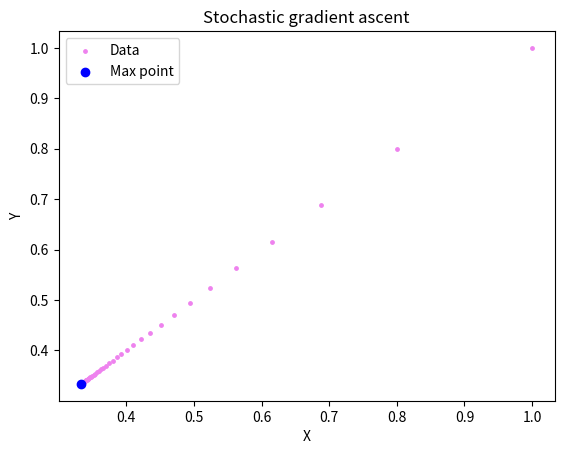
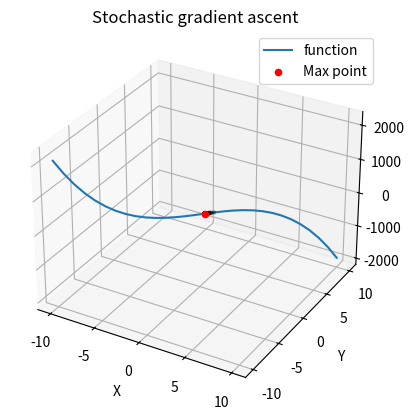

Here is the Python script that generated these plots, in order:
# WSI zadanie 1
# Ewelina Fiuk, 304037

import numpy as np
import matplotlib.pyplot as plt
from sympy import *
from mpl_toolkits import mplot3d

x, y = symbols('x y', real = True)

def derivative_x(x0, y0, function):
    f = diff(function, x)
    return f.subs(x, x0).subs(y, y0)

def derivative_y(x0, y0, function):
    f = diff(function, y)
    return f.subs(x, x0).subs(y, y0)

def gradient(x0, y0, function):
    return np.array([derivative_x(x0, y0, function), derivative_y(x0, y0, function)])

def f_value(x0, y0, function):
    return function.subs(x, x0).subs(y, y0)

def sga(x0, y0, function, num_of_iters, beta):
    '''
    Stochastic Gradient Ascent algorithm
    '''
    x = x0
    y = y0
    xs = []
    ys =[]
    points = []
    function_values = []
    i = 0
    while i < num_of_iters:
        grad = gradient(x, y, function)
        points.append([x,y])
        xs.append(x)
        ys.append(y)
        function_values.append(f_value(points[i][0], points[i][1], function))
        x += grad[0] * beta
        y += grad[1] * beta
        i += 1
    return points, function_values, xs, ys



def make_2d_plot(points, xs, ys):
    plt.figure()
    plt.scatter(xs, ys, label='Data', c="violet", s=6)
    plt.scatter(points[-1:][0][0], points[-1:][0][1], label = "Max point", c="blue")
    plt.xlabel('X')
    plt.ylabel('Y')
    plt.title("Stochastic gradient ascent")
    plt.legend()
    plt.show()

def make_3d_plot(function, points, xs, ys ):
    X = np.linspace(-10, 10, 30)
    Y = np.linspace(-10, 10, 30)
    Z = []
    for x0, y0 in zip(X, Y):
            Z.append(function.subs(x, x0).subs(y,y0))
    plt.figure() 
    ax = plt.axes(projection ='3d') 
    ax.plot3D(X, Y, Z, label = "function") 
    ax.scatter(xs, ys, c = "black", s=5)
    ax.scatter(points[-1:][0][0], points[-1:][0][1], label = "Max point", c="red")
    plt.xlabel('X')
    plt.ylabel('Y')
    plt.title("Stochastic gradient ascent")
    plt.legend()
    plt.show() 

'''
#Example data1
function1 =  x*x*(y+1) + 2*y*y*y + 5*y*y    #max in 0, -5/3
x0 = 1
y0 = -1
beta = 0.001
number_of_iterations = 2000
points, f_values, xs, ys = sga(x0, y0, function1, number_of_iterations, beta )
print(points[-1:][0][0], points[-1:][0][1])
print(f_values[-1:])
make_2d_plot(points, xs, ys)
make_3d_plot(function1, points, xs, ys)
'''

'''
#Example data 2:
function2 = x*x*x + 3*x*y*y +12*x*y         #max in (-2, -2)  
x0 = -2
y0 = 0
beta = 0.01
number_of_iterations = 1000
points, f_values, xs, ys = sga(x0, y0,function2, number_of_iterations, beta )
print(points[-1:][0])
print(f_values[-1:])
make_2d_plot(points, xs, ys)
make_3d_plot(function2, points, xs, ys)
'''

'''
#Example data 3:
function3 = x*x*x + 3*x*y*y - 15*x - 12*y   #max in -2, -1
x0 = -2
y0 = 0
beta  = 0.1
number_of_iterations = 200
points, f_values, xs, ys = sga(x0, y0,function3, number_of_iterations, beta )
print(points[-1:][0])
print(f_values[-1:])
make_2d_plot(points, xs, ys)
make_3d_plot(function3, points, xs, ys)
'''


#Example data 4:
function4 = x*y - x*x*y - x*y*y             #max in 1/3, 1/3
x0 = 1
y0 = 1
beta  = 0.1
number_of_iterations = 100
points, f_values, xs, ys = sga(x0, y0,function4, number_of_iterations, beta )
print(points[-1:][0])
print(f_values[-1:])
make_2d_plot(points, xs, ys)
make_3d_plot(function4, points, xs, ys)
